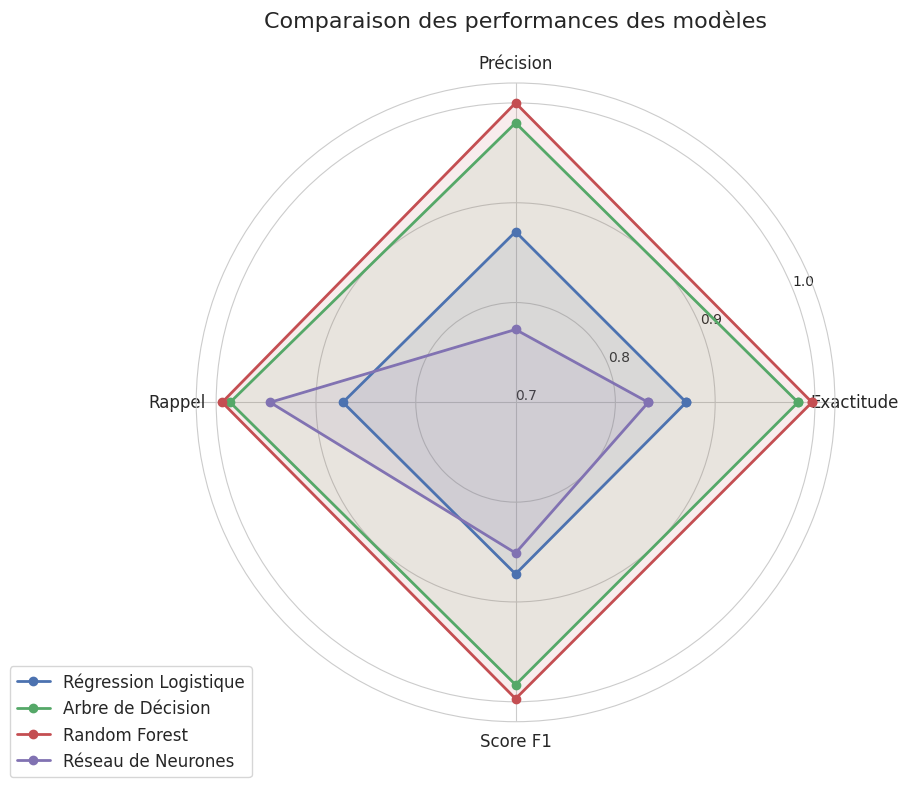

Write Python code to recreate this figure.
#!/usr/bin/env python
# -*- coding: utf-8 -*-

"""
Génère un graphique radar comparant les performances des différents modèles.
Module optimisé suivant le principe DRY (Don't Repeat Yourself).
"""

import os
from typing import Tuple

import matplotlib.pyplot as plt
import numpy as np
import seaborn as sns


class RadarChartGenerator:
    """Classe pour générer des graphiques radar comparant des modèles."""

    def __init__(self, output_dir: str = 'output'):
        """
        Initialise le générateur de graphiques radar.

        Args:
            output_dir: Répertoire de sortie pour les images générées
        """
        self.output_dir = output_dir
        os.makedirs(output_dir, exist_ok=True)

        # Configuration du style de visualisation
        self._setup_visualization_style()

        # Données de performance des modèles (basées sur le tableau du rapport)
        self.models = [
            'Régression Logistique',
            'Arbre de Décision',
            'Random Forest',
            'Réseau de Neurones'
        ]

        # Métriques (exactitude, précision, rappel, score F1)
        self.metrics = ['Exactitude', 'Précision', 'Rappel', 'Score F1']

        # Valeurs des métriques pour chaque modèle
        self.values = np.array([
            # Exactitude, Précision, Rappel, F1
            [0.871, 0.871, 0.873, 0.872],  # Régression Logistique
            [0.983, 0.980, 0.986, 0.983],  # Arbre de Décision
            [0.997, 1.000, 0.994, 0.997],  # Random Forest
            [0.833, 0.773, 0.946, 0.851],  # Réseau de Neurones
        ])

    def _setup_visualization_style(self) -> None:
        """Configure le style de visualisation pour les graphiques."""
        sns.set_style('whitegrid')
        plt.rcParams['font.family'] = 'DejaVu Sans'
        plt.rcParams['axes.unicode_minus'] = False

    def create_radar_chart(self,
                           filename: str = 'radar_chart_comparison.png',
                           figsize: Tuple[int, int] = (10, 8)) -> None:
        """
        Crée un graphique radar comparant les performances des modèles.
        
        Args:
            filename: Nom du fichier de sortie
            figsize: Dimensions de la figure (largeur, hauteur)
        """
        try:
            # Nombre de variables
            N = len(self.metrics)

            # Angle pour chaque axe
            angles = np.linspace(0, 2 * np.pi, N, endpoint=False).tolist()
            angles += angles[:1]  # Fermer le polygone

            # Configuration du graphique
            fig, ax = plt.subplots(figsize=figsize, subplot_kw=dict(polar=True))

            # Couleurs pour chaque modèle
            colors = ['#4C72B0', '#55A868', '#C44E52', '#8172B2']

            # Tracer chaque modèle
            for i, model in enumerate(self.models):
                values_model = self.values[i].tolist()
                values_model += values_model[:1]  # Fermer le polygone

                ax.plot(angles, values_model, 'o-', linewidth=2, label=model, color=colors[i])
                ax.fill(angles, values_model, alpha=0.1, color=colors[i])

            # Étiquettes pour les axes
            ax.set_xticks(angles[:-1])
            ax.set_xticklabels(self.metrics, fontsize=12)

            # Limites de l'axe y
            ax.set_ylim(0.7, 1.02)
            ax.set_yticks([0.7, 0.8, 0.9, 1.0])

            # Titre et légende
            plt.title('Comparaison des performances des modèles', size=16, pad=20)
            plt.legend(loc='upper right', bbox_to_anchor=(0.1, 0.1), fontsize=12)

            # Ajuster la mise en page
            plt.tight_layout()

            # Sauvegarder le graphique
            output_path = os.path.join(self.output_dir, filename)
            plt.savefig(output_path, dpi=300, bbox_inches='tight')
            print(f"Graphique radar sauvegardé dans {output_path}")
        except Exception as e:
            print(f"Erreur lors de la création du graphique radar: {str(e)}")


def create_radar_chart() -> None:
    """Point d'entrée principal pour la génération du graphique radar."""
    generator = RadarChartGenerator()
    generator.create_radar_chart()


if __name__ == "__main__":
    create_radar_chart()
